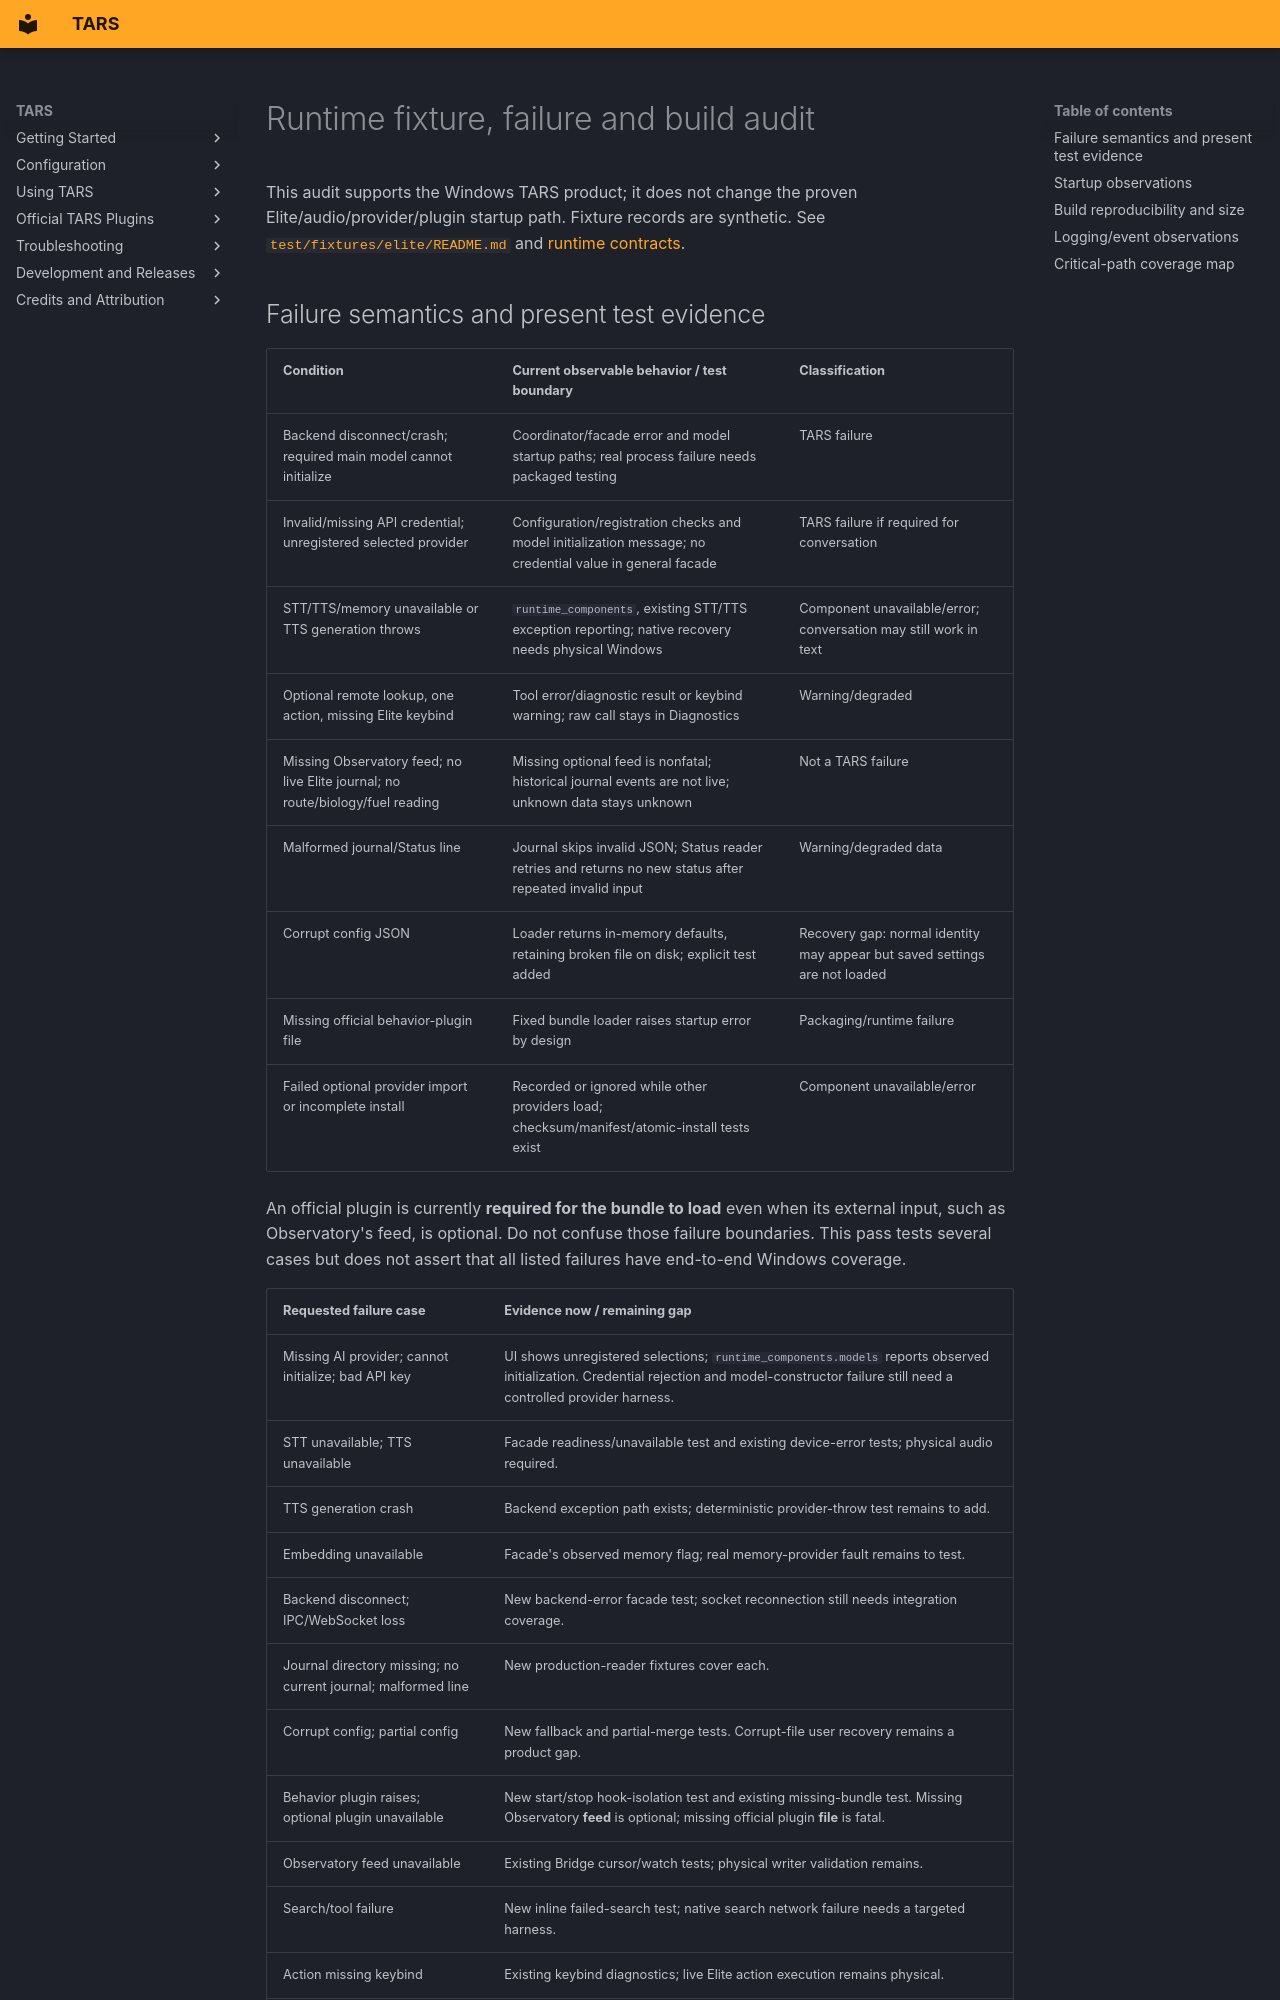

repository: rex688-png/TARS · page: runtime-hardening-audit/index.html · generator: mkdocs

# Runtime fixture, failure and build audit

This audit supports the Windows TARS product; it does not change the proven
Elite/audio/provider/plugin startup path. Fixture records are synthetic. See
[`test/fixtures/elite/README.md`](../test/fixtures/elite/README.md) and
[runtime contracts](runtime-contracts.md).

## Failure semantics and present test evidence

| Condition | Current observable behavior / test boundary | Classification |
| --- | --- | --- |
| Backend disconnect/crash; required main model cannot initialize | Coordinator/facade error and model startup paths; real process failure needs packaged testing | TARS failure |
| Invalid/missing API credential; unregistered selected provider | Configuration/registration checks and model initialization message; no credential value in general facade | TARS failure if required for conversation |
| STT/TTS/memory unavailable or TTS generation throws | `runtime_components`, existing STT/TTS exception reporting; native recovery needs physical Windows | Component unavailable/error; conversation may still work in text |
| Optional remote lookup, one action, missing Elite keybind | Tool error/diagnostic result or keybind warning; raw call stays in Diagnostics | Warning/degraded |
| Missing Observatory feed; no live Elite journal; no route/biology/fuel reading | Missing optional feed is nonfatal; historical journal events are not live; unknown data stays unknown | Not a TARS failure |
| Malformed journal/Status line | Journal skips invalid JSON; Status reader retries and returns no new status after repeated invalid input | Warning/degraded data |
| Corrupt config JSON | Loader returns in-memory defaults, retaining broken file on disk; explicit test added | Recovery gap: normal identity may appear but saved settings are not loaded |
| Missing official behavior-plugin file | Fixed bundle loader raises startup error by design | Packaging/runtime failure |
| Failed optional provider import or incomplete install | Recorded or ignored while other providers load; checksum/manifest/atomic-install tests exist | Component unavailable/error |

An official plugin is currently **required for the bundle to load** even when
its external input, such as Observatory's feed, is optional. Do not confuse
those failure boundaries. This pass tests several cases but does not assert
that all listed failures have end-to-end Windows coverage.

| Requested failure case | Evidence now / remaining gap |
| --- | --- |
| Missing AI provider; cannot initialize; bad API key | UI shows unregistered selections; `runtime_components.models` reports observed initialization. Credential rejection and model-constructor failure still need a controlled provider harness. |
| STT unavailable; TTS unavailable | Facade readiness/unavailable test and existing device-error tests; physical audio required. |
| TTS generation crash | Backend exception path exists; deterministic provider-throw test remains to add. |
| Embedding unavailable | Facade's observed memory flag; real memory-provider fault remains to test. |
| Backend disconnect; IPC/WebSocket loss | New backend-error facade test; socket reconnection still needs integration coverage. |
| Journal directory missing; no current journal; malformed line | New production-reader fixtures cover each. |
| Corrupt config; partial config | New fallback and partial-merge tests. Corrupt-file user recovery remains a product gap. |
| Behavior plugin raises; optional plugin unavailable | New start/stop hook-isolation test and existing missing-bundle test. Missing Observatory **feed** is optional; missing official plugin **file** is fatal. |
| Observatory feed unavailable | Existing Bridge cursor/watch tests; physical writer validation remains. |
| Search/tool failure | New inline failed-search test; native search network failure needs a targeted harness. |
| Action missing keybind | Existing keybind diagnostics; live Elite action execution remains physical. |
| Incomplete provider install | Existing atomic/marker/checksum tests. |
